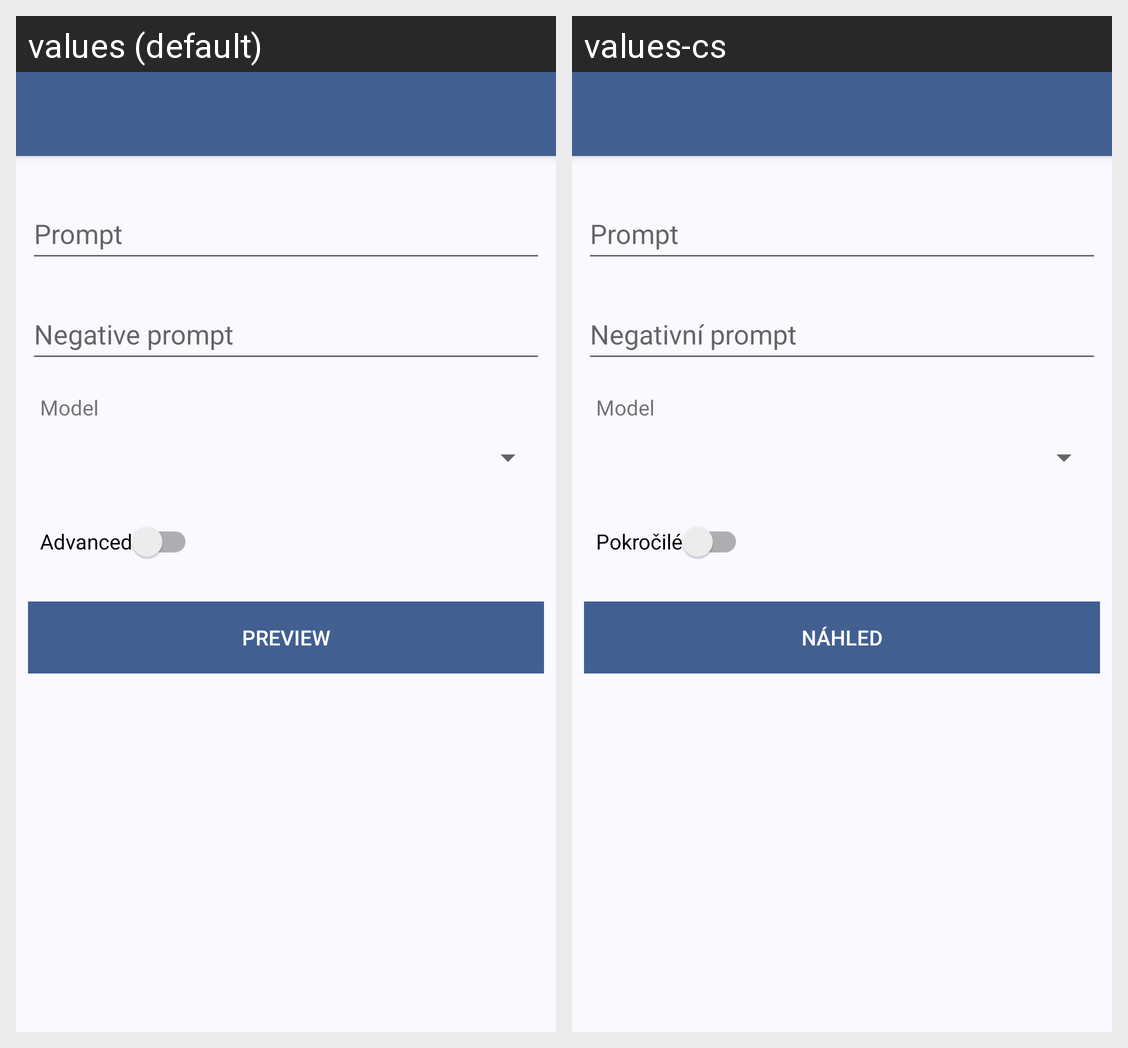

Translations of the strings shown on this Android screen, per locale in the grid:
Android screen res/layout/activity_main.xml rendered under 2 locales, left to right: values (default), values-cs. Device: Nexus 5 (rendered at 1080×1920; each locale shown at half size, 540×960, under a caption strip naming it); theme AppTheme.
Strings drawn on this screen, with the default value and each locale's value (text and hints the layout hard-codes, and strings that could not be matched under every locale, appear in the picture but are not listed):

app.generate.prompt
  values: Prompt
  values-cs: Prompt

app.generate.negative_prompt
  values: Negative prompt
  values-cs: Negativní prompt

app.generate.model
  values: Model
  values-cs: Model

app.generate.advanced_toggle
  values: Advanced
  values-cs: Pokročilé

app.generate.preview
  values: Preview
  values-cs: Náhled
